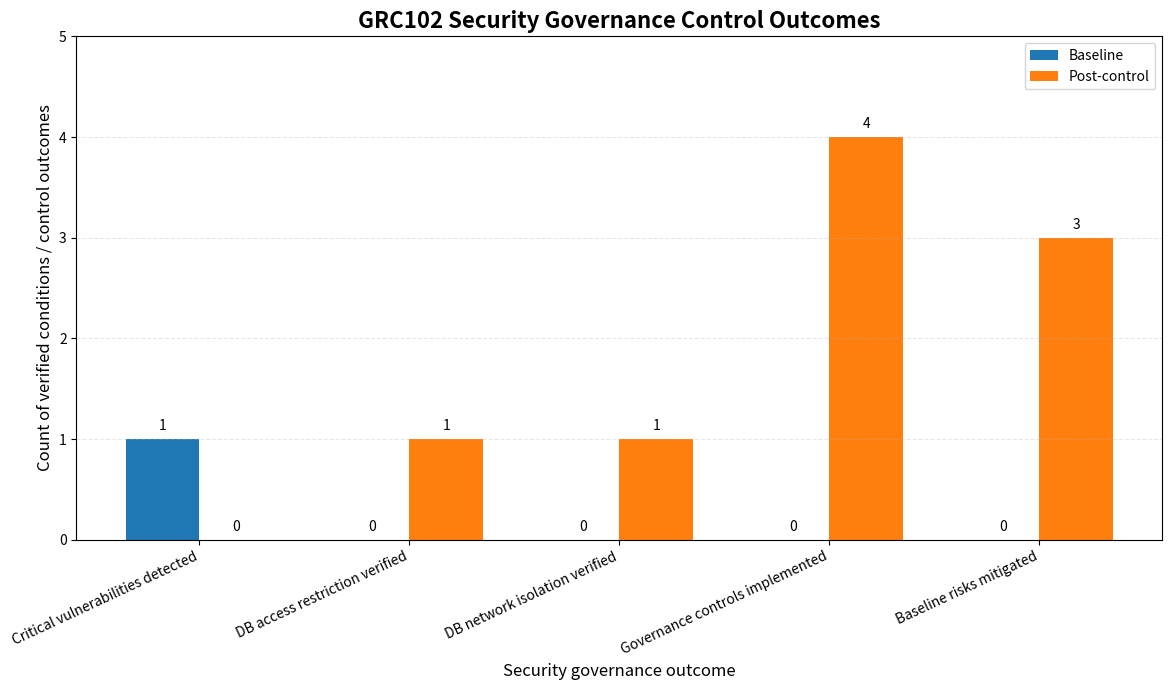

This chart was generated by the following Python code:
import matplotlib.pyplot as plt
import numpy as np

# Evidence-based baseline vs post-control outcomes.
# Values represent counts of verified conditions/control outcomes,
# not a percentage or security score.

categories = [
    "Critical vulnerabilities detected",
    "DB access restriction verified",
    "DB network isolation verified",
    "Governance controls implemented",
    "Baseline risks mitigated"
]

baseline = [1, 0, 0, 0, 0]
post_control = [0, 1, 1, 4, 3]

x = np.arange(len(categories))
width = 0.35

fig, ax = plt.subplots(figsize=(12, 7))

bars1 = ax.bar(
    x - width / 2,
    baseline,
    width,
    label="Baseline"
)

bars2 = ax.bar(
    x + width / 2,
    post_control,
    width,
    label="Post-control"
)

ax.set_title(
    "GRC102 Security Governance Control Outcomes",
    fontsize=16,
    fontweight="bold"
)

ax.set_xlabel(
    "Security governance outcome",
    fontsize=12
)

ax.set_ylabel(
    "Count of verified conditions / control outcomes",
    fontsize=12
)

ax.set_xticks(x)
ax.set_xticklabels(
    categories,
    rotation=25,
    ha="right"
)

ax.legend()

ax.grid(
    axis="y",
    linestyle="--",
    alpha=0.3
)

# Add values above each bar
for bars in [bars1, bars2]:
    for bar in bars:
        height = bar.get_height()
        ax.annotate(
            str(int(height)),
            xy=(bar.get_x() + bar.get_width() / 2, height),
            xytext=(0, 4),
            textcoords="offset points",
            ha="center",
            va="bottom",
            fontsize=10
        )

ax.set_ylim(0, 5)

plt.tight_layout()

plt.savefig(
    "control_outcomes_visualization.png",
    dpi=200,
    bbox_inches="tight"
)

plt.show()
